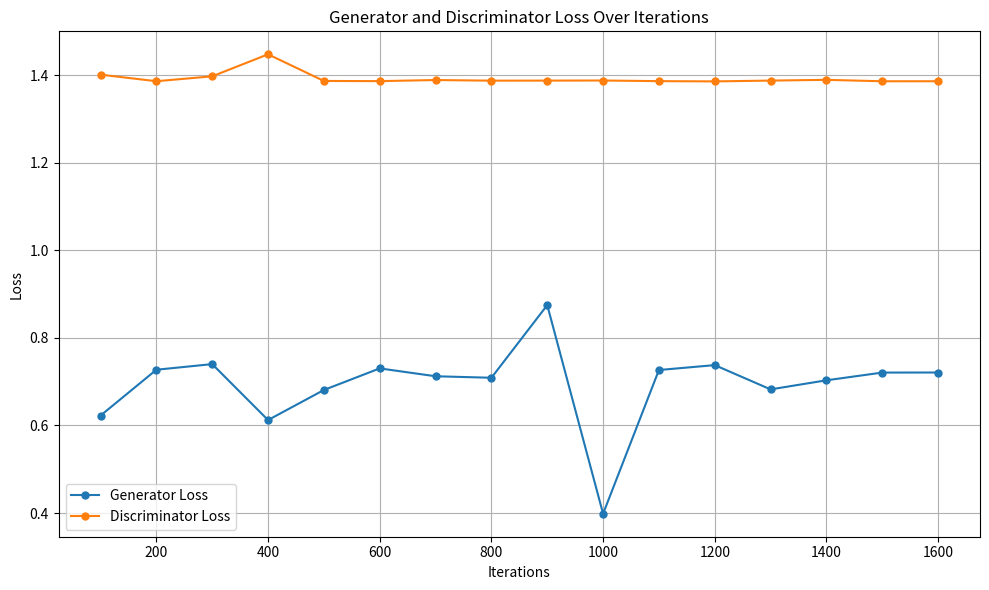

Recreate this plot in Python.
import matplotlib.pyplot as plt
import numpy as np
import re

# Modified loss values without iteration 0
loss_data = """
epoch 0 iteration100, G Loss: 0.622607409954071, D Loss: 1.4010212421417236
epoch 0 iteration200, G Loss: 0.7272967100143433, D Loss: 1.386047124862671
epoch 0 iteration300, G Loss: 0.7401588559150696, D Loss: 1.397234320640564
epoch 1 iteration100, G Loss: 0.6124520897865295, D Loss: 1.4474921226501465
epoch 1 iteration200, G Loss: 0.6810575723648071, D Loss: 1.3866417407989502
epoch 1 iteration300, G Loss: 0.7303689122200012, D Loss: 1.3862459659576416
epoch 2 iteration100, G Loss: 0.7124195694923401, D Loss: 1.38873291015625
epoch 2 iteration200, G Loss: 0.7089831233024597, D Loss: 1.387303113937378
epoch 2 iteration300, G Loss: 0.874885618686676, D Loss: 1.3874375820159912
epoch 3 iteration100, G Loss: 0.3985002338886261, D Loss: 1.387665033340454
epoch 3 iteration200, G Loss: 0.7266682982444763, D Loss: 1.3862099647521973
epoch 3 iteration300, G Loss: 0.7378641963005066, D Loss: 1.3856427669525146
epoch 4 iteration100, G Loss: 0.6824491024017334, D Loss: 1.387473225593567
epoch 4 iteration200, G Loss: 0.7031933069229126, D Loss: 1.3891931772232056
epoch 4 iteration300, G Loss: 0.7208313345909119, D Loss: 1.385925531387329
epoch 5 iteration100, G Loss: 0.7209826111793518, D Loss: 1.3860039710998535
"""

# Parse loss data and extract generator and discriminator loss
lines = loss_data.strip().split('\n')
generator_loss = [float(line.split(', ')[1].split(': ')[1]) for line in lines]
discriminator_loss = [float(line.split(', ')[2].split(': ')[1]) for line in lines]

iterations = [int(match.group(1)) for match in re.finditer(r'iteration(\d+)', loss_data)]
num_iterations = len(iterations)  # Adjust this based on your needs

iterations = [100 + 100 * i for i in range(num_iterations)]


# Plotting the generator and discriminator loss
plt.figure(figsize=(10, 6))
plt.plot(iterations, generator_loss, label='Generator Loss', marker='o', linestyle='-', markersize=5)
plt.plot(iterations, discriminator_loss, label='Discriminator Loss', marker='o', linestyle='-', markersize=5)
plt.title('Generator and Discriminator Loss Over Iterations')
plt.xlabel('Iterations')
plt.ylabel('Loss')
plt.legend()
plt.grid(True)
plt.tight_layout()
plt.show()
